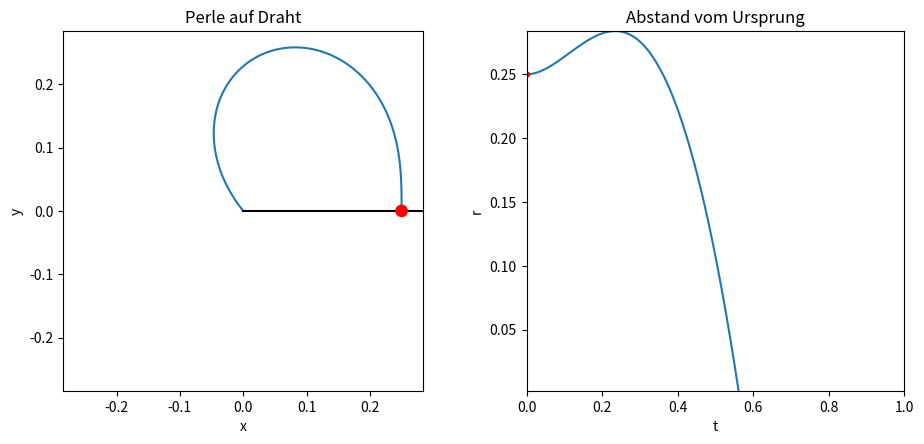

The script that saved this image: (Note: this script raises an exception after producing the figure.)
"""RotierendePerle
---------------
Die Bewegungsgleichung fuer eine auf einem unendlich langem Stab wird numerisch geloest. Wenn r(t) der Abstand vom Aufhaenge-
punkt ist, lautet die Bewegungsgleichung
r''(t) = omega^2*r(t) - g*sin(omega*t),
wobei omega die Kreisfrequenz vom Stab und g die konstante Erdbeschleunigung ist. Das System wird nur bis zu dem Zeitpunkt
geplottet, bis erstmalig r<0 auftritt. An dieser Stelle macht die Loesung physikalisch keinen Sinn mehr. In der Animation
koennen wir aber sehen, was zu diesem Zeitpunkt passiert. Fuer die unten gegebenen Parameter ist die Rotationsenergie der
Perle zu schwach um gegen die Gravitation anzukommen -- die Perle landet knapp 0.6 s genau in der Aufhaegung. Ab jetzt
liefert die numerische Loesung unsinnige Werte. Physikalisch sehen wir aber, dass ab diesem Zeitpunkt die Perle in diesem
Punkt liegen bleibt ohne ihre Position fuer zukuenftige Zeiten zu veraendern.

Einstellungen in der main()-Funktion:
- omega: Kreisfrequenz Stab [Hz]
- g: Erdbeschleunigung [m/s^2]
- r0: Anfangsabstand vom Ursprung [m]
- r0_dot: Anfangsgeschwindigkeit in r-Richtung [m/s]
- T: Maximale Zeit [s]
- N: Diskretisierungszahl

Nutzung:
- Ggf. oben genannte Parameter individuell in der main()-Funktion einstellen
- Erkennen, dass es einen sensiblen Wert von omega gibt
"""


from matplotlib import pyplot as plt
import numpy as np
from scipy.integrate import odeint
from matplotlib import animation


def deriv(y, t, omega, g):
    """Bewegungsgleichung fuer rotierende Perle als DGL erster Ordnung: y(t):=(r(t), r'(t)) =>
    y'(t)=(r'(t), omega^2*r(t) - g*sin(omega*t))

    Parameter
    ---------
    y : numpy array
        Daten y(t):=(r(t), r'(t)) fuer aktuellen Zeitschritt

    t : numpy array
        Zeitenarray

    omega : float
        Frequenz vom Stab

    g : float
        Erdbeschleunigung

    Return
    ------
    Rechte Seite der DGL 1. Ordnung
    """

    return np.array([y[1], omega**2*y[0]-g*np.sin(omega*t)])


def animate(i, omega, t, r_t, x_t, y_t, line, mass, dot):
    """Animiert Perle auf rotierendem Draht und roten Punkt im rechten Plot

    Parameter
    ---------
    i : int
        Position der Zeit t im Zeit-array time[i]
        Ausgeloest durch frames=N in FuncAnimation

    omega : float
        Frequenz vom Stab

    t : numpy array
        Zeitenarray

    r_t : numpy array
        Loesung der Bewegungsgleichung

    x_t, y_t : array
        x/y-Koordinaten

    line : matplotlib line
        Stab

    mass : matplotlib patch
        Masse im linken Plot

    dot : matplotlib plot
        Roter Punkt im rechten Plot
    """

    # Rotierender Stab
    x = np.sqrt(2)*np.max(r_t)*np.cos(omega*t[i])
    y = np.sqrt(2)*np.max(r_t)*np.sin(omega*t[i])
    line.set_xdata([0, x])
    line.set_ydata([0, y])

    # Animation der roten Punkte
    mass.center = (x_t[i], y_t[i])
    dot.set_xdata(t[i])
    dot.set_ydata(r_t[i])

    return line, mass, dot,


def main():
    # Aenderbare Parameter
    omega = 4                                                                           # Kreisfrequenz Stab [Hz]
    g = 9.81                                                                            # Erdbeschleunigung [m/s^2]
    r0 = .25                                                                            # Anfangsabstand [m]
    r0_dot = 0                                                                          # Anfangsgeschwindigkeit [m/s]
    T = 1                                                                               # Max. Zeit [s]
    N = 500                                                                             # Diskretisierungszahl
    # Aenderbare Parameter -- ENDE

    print(__doc__)
    labels = ["omega", "g", "r0", "r0_dot", "T", "N"]
    values = [omega, g, r0, r0_dot, T, N]
    print("Aktuelle Parameter:")
    for lab, val in zip(labels, values):
        print(lab, " = ", val)

    fig = plt.figure("Mechanik/RotierendePerle.py", figsize=(10,5))
    #fig.canvas.set_window_title("Mechanik/RotierendePerle.py")
    ax1 = fig.add_subplot(121, aspect="equal")
    ax2 = fig.add_subplot(122)
    fig.tight_layout(pad=4)                                                             # Platz zwischen Subplots

    y0 = np.array([r0, r0_dot])
    t = np.linspace(0, T, N)
    y = odeint(deriv, y0, t, args=(omega, g))

    # Finde Index ab dem negative r auftauchen
    idx = 0
    while y[idx, 0] >= 0 and idx < N-1:
        idx += 1

    r_t = y[:idx, 0]
    r_dot_t = y[:idx, 1]
    x_t = r_t*np.cos(omega*t[:idx])
    y_t = r_t*np.sin(omega*t[:idx])

    # Plots
    ax1.plot(x_t, y_t, zorder=0)
    line, = ax1.plot([0, np.max(r_t)], [0, 0], c="k", zorder=0)
    mass = plt.Circle((r0, 0), radius=.01, fc="r", zorder=1)
    ax1.add_patch(mass)
    ax2.plot(t[:idx], r_t, zorder=0)
    dot, = ax2.plot(t[0], r_t[0], c="r", marker=".")

    # Achseneinstellungen
    ax1.set_xlim([-np.max(r_t), np.max(r_t)])
    ax1.set_ylim([-np.max(r_t), np.max(r_t)])
    ax1.set_xlabel("x")
    ax1.set_ylabel("y")
    ax1.set_title("Perle auf Draht")
    ax2.set_xlim([0, T])
    ax2.set_ylim([np.min(r_t), np.max(r_t)])
    ax2.set_xlabel("t")
    ax2.set_ylabel("r")
    ax2.set_title("Abstand vom Ursprung")

    anim = animation.FuncAnimation(fig, animate, frames=idx, interval=10, blit=True,
                                    fargs=(omega, t, r_t, x_t, y_t, line, mass, dot))

    plt.show()


if __name__ == "__main__":
    main()
